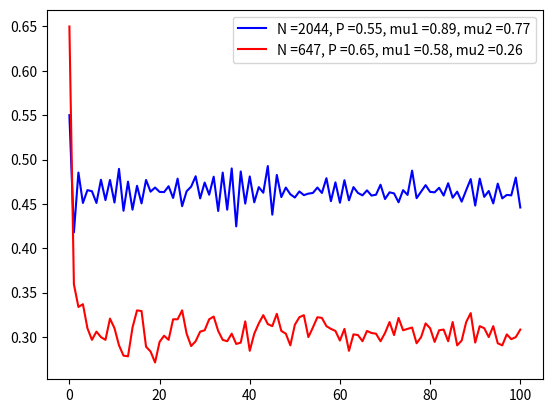

Generate this figure with matplotlib:
import random

import numpy as np
from matplotlib import pyplot as plt

numOfGenes = 100
generation = range(0, numOfGenes + 1)


def wright_fisher(N, prob, mu1, mu2):
    ProbOf_a_Genes = []
    for i in range(0, numOfGenes + 1):
        ProbOf_a_Genes.append(prob)
        prob = (1 - mu1) * prob + mu2 * (1 - prob)
        prob = np.random.binomial(2 * N, prob) / (2 * N)
    return ProbOf_a_Genes


# wright fisher with mutation
N = random.randint(1, 10000)
P = random.randint(1, 99) / 100
mu1 = random.randint(1, 99) / 100
mu2 = random.randint(1, 99) / 100
plt.plot(generation, wright_fisher(N, P, mu1, mu2), "b",
         label="N =" + str(N) + ", P =" + str(P) + ", mu1 =" + str(mu1) + ", mu2 =" + str(mu2))
N = random.randint(1, 10000)
P = random.randint(1, 99) / 100
mu1 = random.randint(1, 99) / 100
mu2 = random.randint(1, 99) / 100
plt.plot(generation, wright_fisher(N, P, mu1, mu2), "r",
         label="N =" + str(N) + ", P =" + str(P) + ", mu1 =" + str(mu1) + ", mu2 =" + str(mu2))
# plot
plt.legend()
plt.show()
